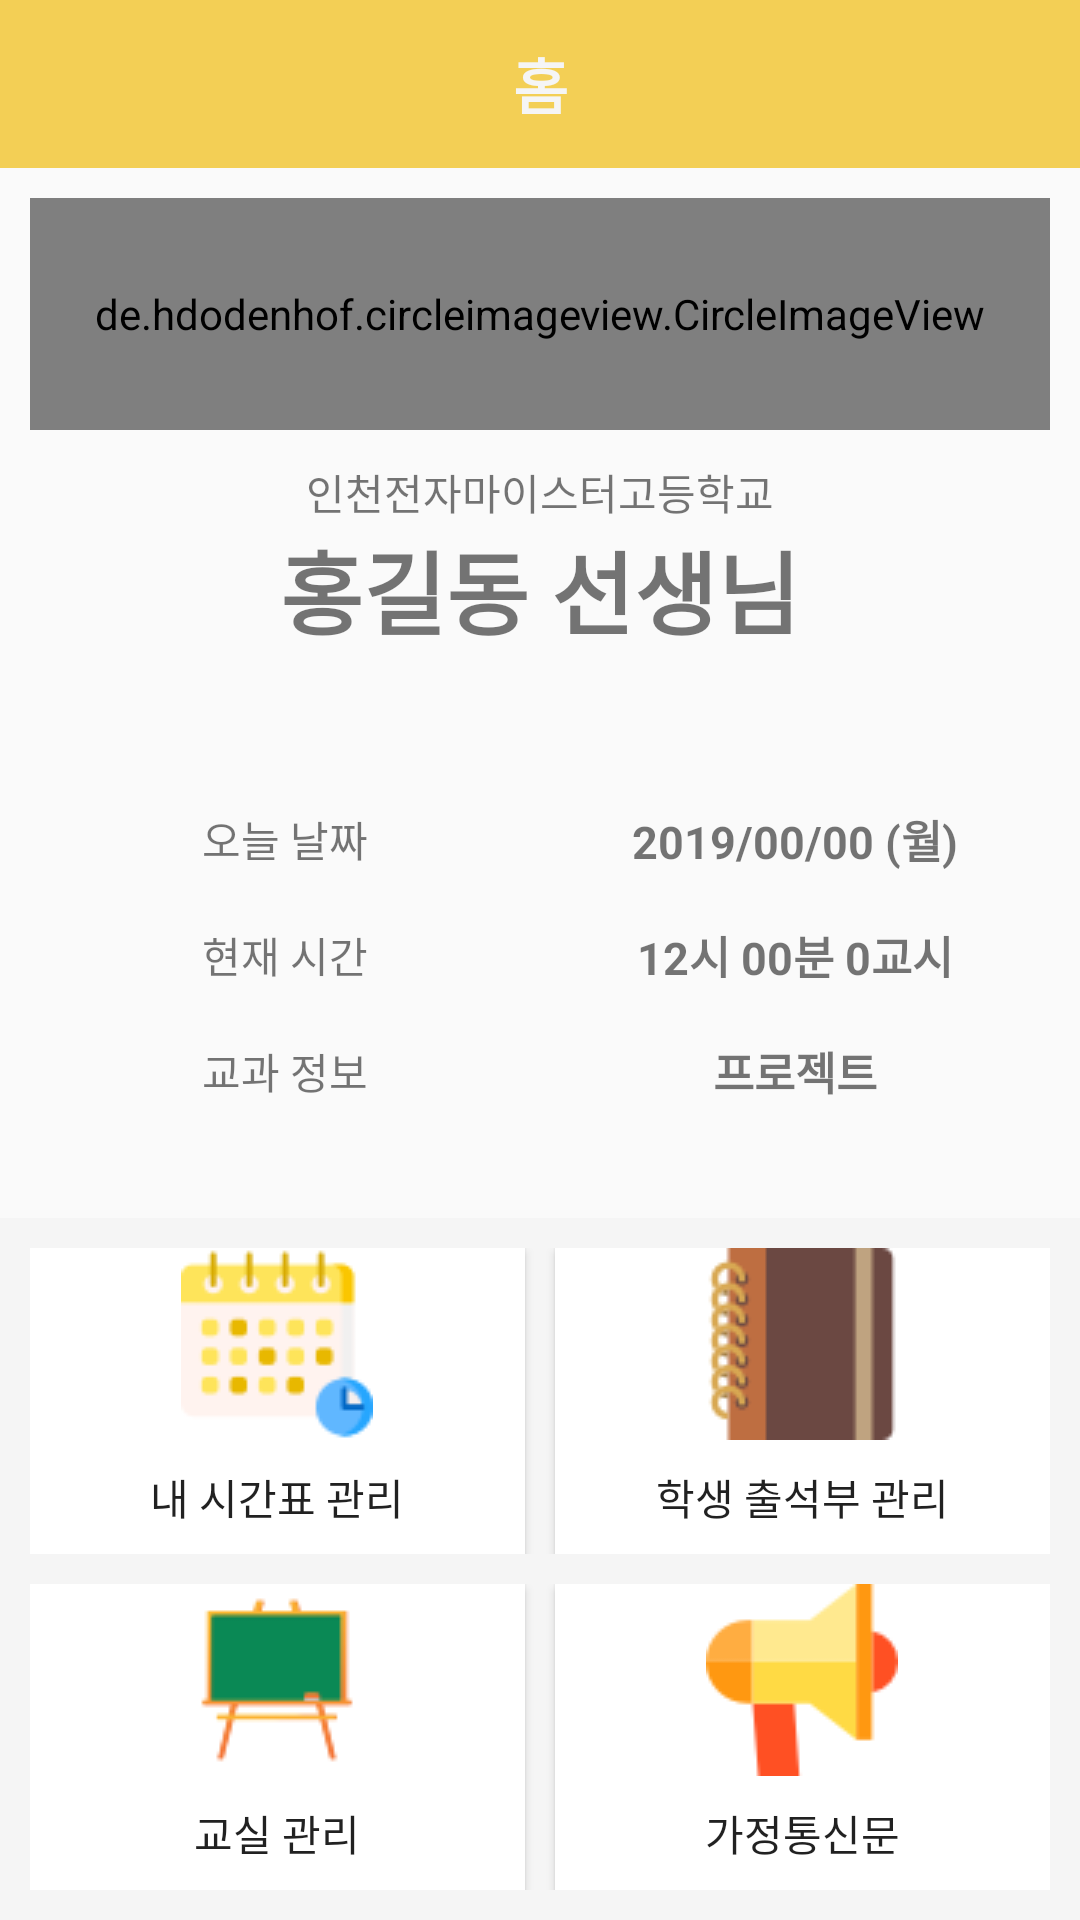

Produce the Android XML layout that renders to this screen, including the resource entries it uses.
<!-- AndroidManifest.xml: application theme AppTheme -->
<!-- res/layout/activity_teacher_main.xml -->
<?xml version="1.0" encoding="utf-8"?>
<LinearLayout xmlns:android="http://schemas.android.com/apk/res/android"
    xmlns:app="http://schemas.android.com/apk/res-auto"
    xmlns:tools="http://schemas.android.com/tools"
    android:layout_width="match_parent"
    android:layout_height="match_parent"
    android:orientation="vertical"
    android:weightSum="10"
    tools:context=".StudentMainActivity">

    <android.support.v7.widget.Toolbar
        android:layout_width="match_parent"
        android:layout_height="wrap_content"
        android:background="@color/colorPrimary"
        android:minHeight="?attr/actionBarSize"
        app:popupTheme="@style/ThemeOverlay.AppCompat.Light"
        app:theme="@style/ThemeOverlay.AppCompat.Dark.ActionBar">

        <TextView
            android:layout_width="wrap_content"
            android:layout_height="wrap_content"
            android:text="홈"
            android:layout_gravity="center"
            android:id="@+id/student_main_toolbar"
            android:textSize="20sp"
            android:textStyle="bold"
            android:textColor="@color/normalWhite"/>

    </android.support.v7.widget.Toolbar>

    <LinearLayout
        android:layout_width="match_parent"
        android:layout_height="0dp"
        android:layout_weight="3"
        android:weightSum="10"
        android:padding="10dp"
        android:orientation="vertical">

        <de.hdodenhof.circleimageview.CircleImageView
            android:id="@+id/im_StudentPhoto"
            android:layout_width="match_parent"
            android:layout_height="0dp"
            android:layout_weight="5"
            android:src="@drawable/profile"/>

        <TextView
            android:layout_width="match_parent"
            android:layout_height="0dp"
            android:layout_weight="2"
            android:gravity="center|bottom"
            android:text="인천전자마이스터고등학교"/>

        <TextView
            android:id="@+id/tv_teacher_data"
            android:layout_width="match_parent"
            android:layout_height="0dp"
            android:layout_weight="3"
            android:gravity="center|top"
            android:textSize="30sp"
            android:textStyle="bold"
            android:text="홍길동 선생님"/>
    </LinearLayout>

    <LinearLayout
        android:layout_width="match_parent"
        android:layout_height="0dp"
        android:layout_weight="3"
        android:orientation="vertical"
        android:weightSum="4"
        android:gravity="center"
        android:padding="10dp">

        <LinearLayout
            android:layout_width="match_parent"
            android:layout_height="0dp"
            android:layout_weight="1"
            android:weightSum="2"
            android:orientation="horizontal">

            <TextView
                android:layout_weight="1"
                android:layout_width="0dp"
                android:layout_height="match_parent"
                android:text="오늘 날짜"
                android:gravity="center"/>

            <TextView
                android:id="@+id/tv_teacher_main_date"
                android:layout_weight="1"
                android:layout_width="0dp"
                android:layout_height="match_parent"
                android:text="2019/00/00 (월)"
                android:textSize="15sp"
                android:textStyle="bold"
                android:gravity="center"/>

        </LinearLayout>

        <LinearLayout
            android:layout_width="match_parent"
            android:layout_height="0dp"
            android:layout_weight="1"
            android:weightSum="2"
            android:orientation="horizontal">

            <TextView
                android:layout_weight="1"
                android:layout_width="0dp"
                android:layout_height="match_parent"
                android:text="현재 시간"
                android:gravity="center"/>

            <TextView
                android:id="@+id/tv_teacher_main_time"
                android:layout_weight="1"
                android:layout_width="0dp"
                android:layout_height="match_parent"
                android:text="12시 00분 0교시"
                android:textSize="15sp"
                android:textStyle="bold"
                android:gravity="center"/>

        </LinearLayout>

        <LinearLayout
            android:layout_width="match_parent"
            android:layout_height="0dp"
            android:layout_weight="1"
            android:weightSum="2"
            android:orientation="horizontal">

            <TextView
                android:layout_weight="1"
                android:layout_width="0dp"
                android:layout_height="match_parent"
                android:text="교과 정보"
                android:gravity="center"/>

            <TextView
                android:id="@+id/tv_teacher_main_subject"
                android:layout_weight="1"
                android:layout_width="0dp"
                android:layout_height="match_parent"
                android:text="프로젝트"
                android:textSize="15sp"
                android:textStyle="bold"
                android:gravity="center"/>

        </LinearLayout>

    </LinearLayout>

    <LinearLayout
        android:layout_width="match_parent"
        android:layout_height="0dp"
        android:background="@color/normalWhite"
        android:orientation="vertical"
        android:weightSum="2"
        android:layout_weight="4">

        <LinearLayout
            android:layout_width="match_parent"
            android:layout_height="0dp"
            android:orientation="horizontal"
            android:weightSum="2"
            android:paddingLeft="10dp"
            android:paddingRight="10dp"
            android:paddingTop="10dp"
            android:paddingBottom="5dp"
            android:layout_weight="1">

            <Button
                android:id="@+id/btn_teacher_timetable"
                android:layout_width="0dp"
                android:layout_height="match_parent"
                android:layout_weight="1"
                android:background="#FFFFFF"
                android:text="내 시간표 관리"
                android:layout_marginRight="5dp"
                android:gravity="center"
                android:drawableTop="@drawable/calendar"/>

            <Button
                android:id="@+id/btn_teacher_attendance"
                android:layout_width="0dp"
                android:layout_height="match_parent"
                android:layout_weight="1"
                android:background="#FFFFFF"
                android:text="학생 출석부 관리"
                android:layout_marginLeft="5dp"
                android:gravity="center"
                android:drawableTop="@drawable/notebook"/>

        </LinearLayout>

        <LinearLayout
            android:layout_width="match_parent"
            android:layout_height="0dp"
            android:orientation="horizontal"
            android:weightSum="2"
            android:paddingLeft="10dp"
            android:paddingRight="10dp"
            android:paddingTop="5dp"
            android:paddingBottom="10dp"
            android:layout_weight="1">

            <Button
                android:id="@+id/btn_teacher_classroom"
                android:layout_width="0dp"
                android:layout_height="match_parent"
                android:layout_weight="1"
                android:background="#FFFFFF"
                android:text="교실 관리"
                android:layout_marginRight="5dp"
                android:gravity="center"
                android:drawableTop="@drawable/blackboard"/>

            <Button
                android:id="@+id/btn_teacher_megaphone"
                android:layout_width="0dp"
                android:layout_height="match_parent"
                android:layout_weight="1"
                android:background="#FFFFFF"
                android:text="가정통신문"
                android:layout_marginLeft="5dp"
                android:gravity="center"
                android:drawableTop="@drawable/megaphone"/>

        </LinearLayout>

    </LinearLayout>

</LinearLayout>
<!-- resources referenced by this layout -->
<resources>
  <color name="colorPrimary">#F3CF55</color>
  <color name="normalWhite">#F5F5F5</color>
  <!-- drawable blackboard: png bitmap (drawable, 1464 bytes) -->
  <!-- drawable calendar: png bitmap (drawable, 2899 bytes) -->
  <!-- drawable megaphone: png bitmap (drawable, 1388 bytes) -->
  <!-- drawable notebook: png bitmap (drawable, 1747 bytes) -->
  <!-- drawable profile: png bitmap (drawable, 2567 bytes) -->
  <style name="AppTheme" parent="Theme.AppCompat.Light.NoActionBar">
          
          <item name="colorPrimary">@color/colorPrimary</item>
          <item name="colorPrimaryDark">@color/colorPrimaryDark</item>
          <item name="colorAccent">@color/colorAccent</item>
      </style>
  <color name="colorPrimaryDark">#E6C24F</color>
  <color name="colorAccent">#404040</color>
</resources>
